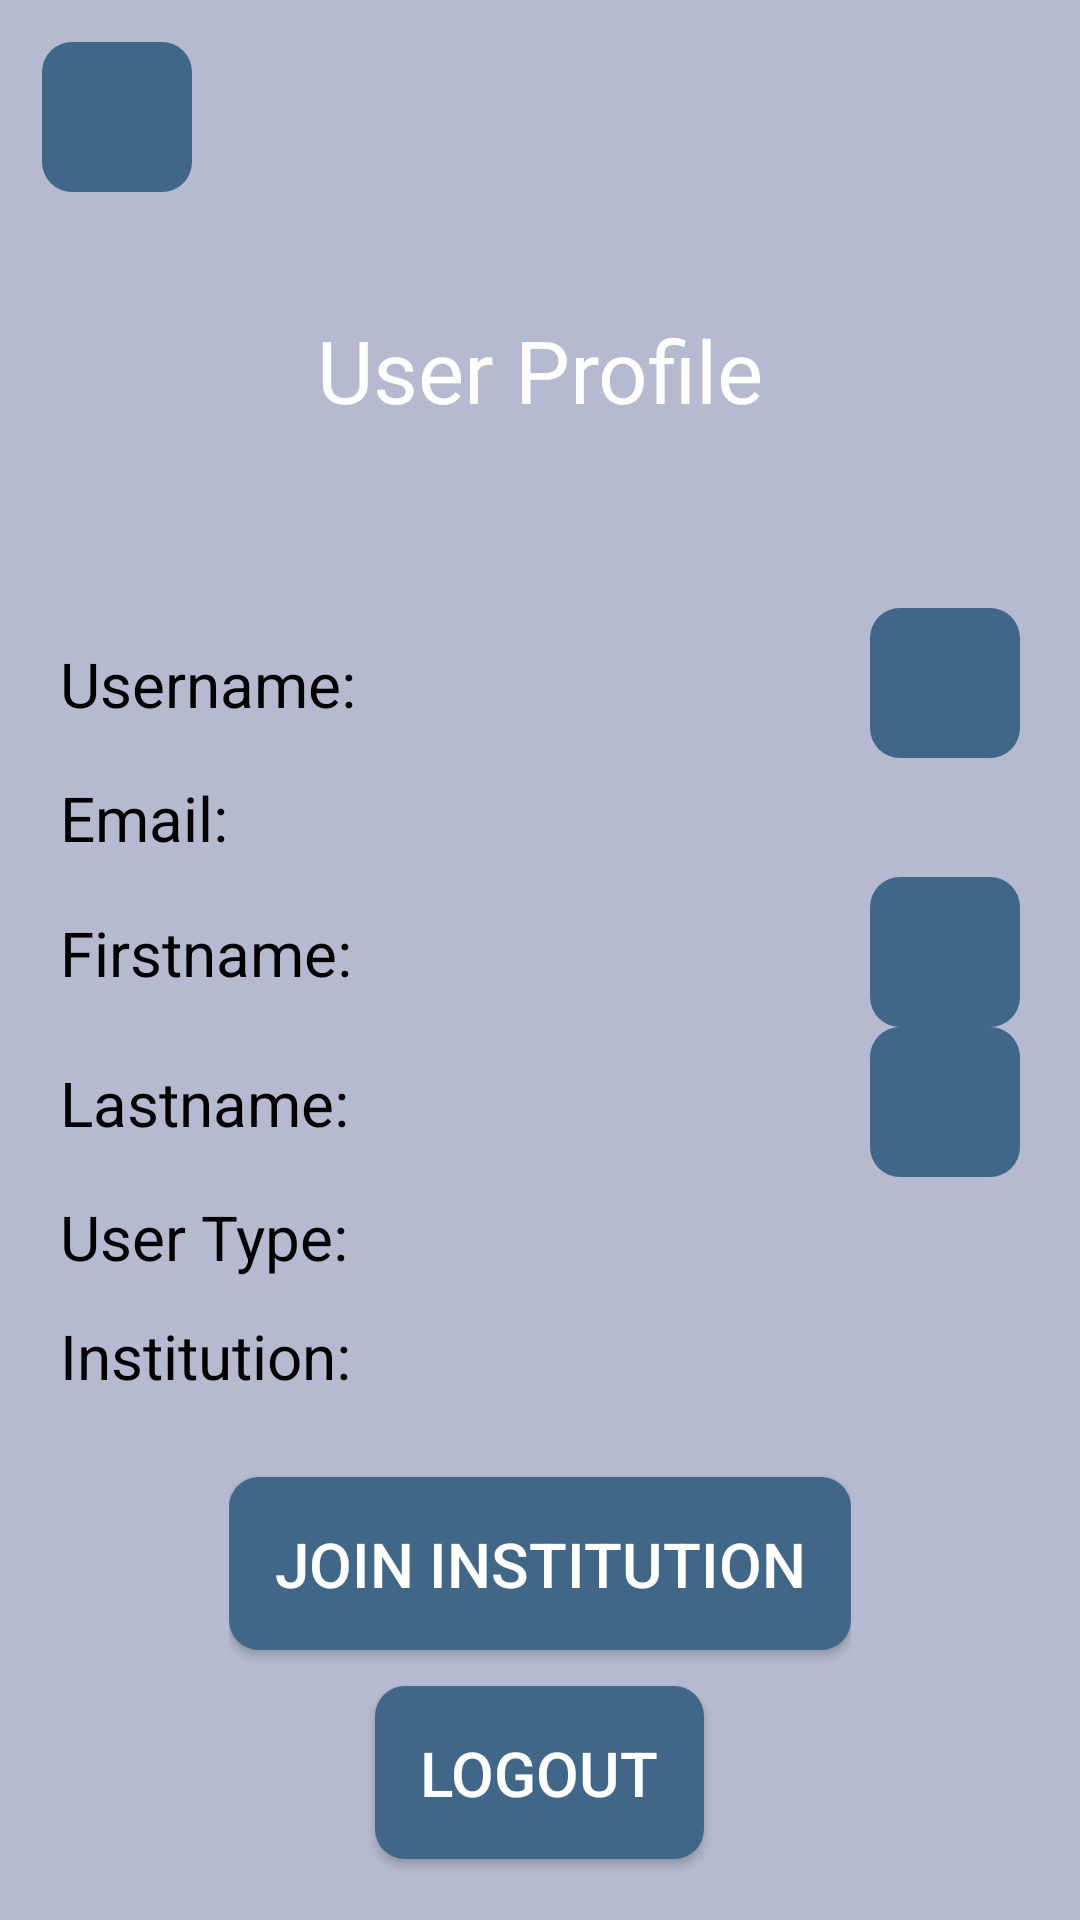

Layout XML and referenced resources for this Android screen:
<!-- AndroidManifest.xml: application theme Theme.WorkDayButBetter -->
<!-- res/layout/activity_user_profile.xml -->
<?xml version="1.0" encoding="utf-8"?>
<androidx.constraintlayout.widget.ConstraintLayout
    xmlns:android="http://schemas.android.com/apk/res/android"
    xmlns:app="http://schemas.android.com/apk/res-auto"

    android:id="@+id/activity_user_profile_layout"
    android:layout_width="match_parent"
    android:layout_height="match_parent"
    android:background="@color/french_gray"
    >

    <androidx.constraintlayout.widget.ConstraintLayout
        android:id="@+id/activity_user_profile_navigation_bar_layout"
        android:layout_width="match_parent"
        android:layout_height="wrap_content"
        android:orientation="vertical"

        android:layout_margin="14dp"

        app:layout_constraintTop_toTopOf="parent"
        app:layout_constraintLeft_toLeftOf="parent"
        app:layout_constraintRight_toRightOf="parent"
        >

        <androidx.appcompat.widget.AppCompatImageButton
            android:id="@+id/activity_user_profile_navigation_back_button"
            android:layout_width="50dp"
            android:layout_height="50dp"

            android:background="@drawable/activity_user_profile_navigation_bar_button_background"
            android:src="@drawable/baseline_arrow_back_24"

            app:layout_constraintLeft_toLeftOf="parent"
            app:layout_constraintTop_toTopOf="parent"
            app:layout_constraintBottom_toBottomOf="parent"
            />

        <LinearLayout
            android:layout_width="wrap_content"
            android:layout_height="match_parent"
            android:orientation="horizontal"

            app:layout_constraintRight_toRightOf="parent"
            app:layout_constraintTop_toTopOf="parent"
            app:layout_constraintBottom_toBottomOf="parent"
            >























        </LinearLayout>

    </androidx.constraintlayout.widget.ConstraintLayout>

    <TextView
        android:id="@+id/activity_user_profile_title_text"
        android:layout_width="wrap_content"
        android:layout_height="wrap_content"

        android:text="User Profile"
        android:textColor="@color/white"
        android:textSize="14pt"

        android:layout_marginVertical="40dp"

        app:layout_constraintTop_toBottomOf="@id/activity_user_profile_navigation_bar_layout"
        app:layout_constraintLeft_toLeftOf="parent"
        app:layout_constraintRight_toRightOf="parent"
        />

    <LinearLayout
        android:id="@+id/activity_user_profile_data_layout"
        android:layout_width="match_parent"
        android:layout_height="wrap_content"
        android:orientation="vertical"

        android:layout_marginVertical="60dp"
        android:layout_marginHorizontal="20dp"

        app:layout_constraintTop_toBottomOf="@id/activity_user_profile_title_text"
        app:layout_constraintRight_toRightOf="parent"
        app:layout_constraintLeft_toLeftOf="parent"
        >

        <androidx.constraintlayout.widget.ConstraintLayout
            android:layout_width="match_parent"
            android:layout_height="wrap_content">

            <TextView
                android:id="@+id/activity_user_profile_username_text"
                android:layout_width="wrap_content"
                android:layout_height="wrap_content"

                android:layout_marginVertical="6dp"

                android:text="Username:"
                android:textColor="@color/black"
                android:textSize="10pt"

                app:layout_constraintBottom_toBottomOf="parent"
                app:layout_constraintLeft_toLeftOf="parent"
                app:layout_constraintTop_toTopOf="parent"
                />

            <androidx.appcompat.widget.AppCompatImageButton
                android:id="@+id/activity_user_profile_username_edit_button"
                android:layout_width="50dp"
                android:layout_height="50dp"

                android:src="@drawable/baseline_edit_24"

                android:background="@drawable/activity_user_profile_navigation_bar_button_background"

                app:layout_constraintTop_toTopOf="parent"
                app:layout_constraintBottom_toBottomOf="parent"
                app:layout_constraintRight_toRightOf="parent"
                />

        </androidx.constraintlayout.widget.ConstraintLayout>

        <androidx.constraintlayout.widget.ConstraintLayout
            android:layout_width="match_parent"
            android:layout_height="wrap_content">

            <TextView
                android:id="@+id/activity_user_profile_email_text"
                android:layout_width="match_parent"
                android:layout_height="wrap_content"

                android:layout_marginVertical="6dp"

                android:text="Email:"
                android:textColor="@color/black"
                android:textSize="10pt"

                app:layout_constraintBottom_toBottomOf="parent"
                app:layout_constraintLeft_toLeftOf="parent"
                app:layout_constraintTop_toTopOf="parent"
                />

        </androidx.constraintlayout.widget.ConstraintLayout>

        <androidx.constraintlayout.widget.ConstraintLayout
            android:layout_width="match_parent"
            android:layout_height="wrap_content">

            <TextView
                android:id="@+id/activity_user_profile_firstname_text"
                android:layout_width="match_parent"
                android:layout_height="wrap_content"

                android:layout_marginVertical="6dp"

                android:text="Firstname:"
                android:textColor="@color/black"
                android:textSize="10pt"

                app:layout_constraintBottom_toBottomOf="parent"
                app:layout_constraintLeft_toLeftOf="parent"
                app:layout_constraintTop_toTopOf="parent"
                />

            <androidx.appcompat.widget.AppCompatImageButton
                android:id="@+id/activity_user_profile_firstname_edit_button"
                android:layout_width="50dp"
                android:layout_height="50dp"

                android:src="@drawable/baseline_edit_24"

                android:background="@drawable/activity_user_profile_navigation_bar_button_background"

                app:layout_constraintTop_toTopOf="parent"
                app:layout_constraintBottom_toBottomOf="parent"
                app:layout_constraintRight_toRightOf="parent"
                />

        </androidx.constraintlayout.widget.ConstraintLayout>

        <androidx.constraintlayout.widget.ConstraintLayout
            android:layout_width="match_parent"
            android:layout_height="wrap_content">

            <TextView
                android:id="@+id/activity_user_profile_lastname_text"
                android:layout_width="match_parent"
                android:layout_height="wrap_content"

                android:layout_marginVertical="6dp"

                android:text="Lastname:"
                android:textColor="@color/black"
                android:textSize="10pt"

                app:layout_constraintBottom_toBottomOf="parent"
                app:layout_constraintLeft_toLeftOf="parent"
                app:layout_constraintTop_toTopOf="parent"
                />

            <androidx.appcompat.widget.AppCompatImageButton
                android:id="@+id/activity_user_profile_lastname_edit_button"
                android:layout_width="50dp"
                android:layout_height="50dp"

                android:src="@drawable/baseline_edit_24"

                android:background="@drawable/activity_user_profile_navigation_bar_button_background"

                app:layout_constraintTop_toTopOf="parent"
                app:layout_constraintBottom_toBottomOf="parent"
                app:layout_constraintRight_toRightOf="parent"
                />

        </androidx.constraintlayout.widget.ConstraintLayout>

        <TextView
            android:id="@+id/activity_user_profile_usertype_text"
            android:layout_width="match_parent"
            android:layout_height="wrap_content"

            android:layout_marginVertical="6dp"

            android:text="User Type:"
            android:textColor="@color/black"
            android:textSize="10pt"
            />

        <TextView
            android:id="@+id/activity_user_profile_institution_text"
            android:layout_width="match_parent"
            android:layout_height="wrap_content"

            android:layout_marginVertical="6dp"

            android:text="Institution:"
            android:textColor="@color/black"
            android:textSize="10pt"
            />

    </LinearLayout>

    <LinearLayout
        android:layout_width="wrap_content"
        android:layout_height="wrap_content"
        android:orientation="vertical"

        app:layout_constraintTop_toBottomOf="@id/activity_user_profile_data_layout"
        app:layout_constraintBottom_toBottomOf="parent"
        app:layout_constraintLeft_toLeftOf="parent"
        app:layout_constraintRight_toRightOf="parent"
        >

        <androidx.appcompat.widget.AppCompatButton
            android:id="@+id/activity_user_profile_join_institution_button"
            android:layout_width="wrap_content"
            android:layout_height="wrap_content"
            android:background="@drawable/activity_user_profile_navigation_bar_button_background"

            android:text="Join Institution"
            android:textColor="@color/white"
            android:textSize="10pt"
            android:padding="15dp"
            android:layout_marginVertical="6dp"
            />

        <androidx.appcompat.widget.AppCompatButton
            android:id="@+id/activity_user_profile_logout_button"
            android:layout_width="wrap_content"
            android:layout_height="wrap_content"
            android:background="@drawable/activity_user_profile_navigation_bar_button_background"

            android:text="Logout"
            android:textColor="@color/white"
            android:textSize="10pt"
            android:padding="15dp"
            android:layout_marginVertical="6dp"
            android:layout_gravity="center"
            />

    </LinearLayout>

</androidx.constraintlayout.widget.ConstraintLayout>
<!-- resources referenced by this layout -->
<resources>
  <color name="black">#FF000000</color>
  <color name="french_gray">#FFB5BAD0</color>
  <color name="white">#FFFFFFFF</color>
  <!-- drawable activity_user_profile_navigation_bar_button_background (drawable) -->
  <?xml version="1.0" encoding="utf-8"?>
  <shape android:shape="rectangle" xmlns:android="http://schemas.android.com/apk/res/android">
      <corners android:radius="10dp"/>
      <solid android:color="@color/lapis_lazuli"/>
  </shape>
  <style name="Theme.WorkDayButBetter" parent="Base.Theme.WorkDayButBetter" />
  <color name="lapis_lazuli">#FF416788</color>
  <style name="Base.Theme.WorkDayButBetter" parent="Theme.Material3.DayNight.NoActionBar">
          
          
      </style>
</resources>
